Run: headless pygame with SDL's dummy video driver; simulated clock (each Clock.tick advances the game by its frame time, no real sleeping); random seed 0; keys injected as events and as key.get_pressed() state; mouse plan: one left click at the window centre at the start of phase 2, then a move to the lower-right quarter at the start of phase 3.
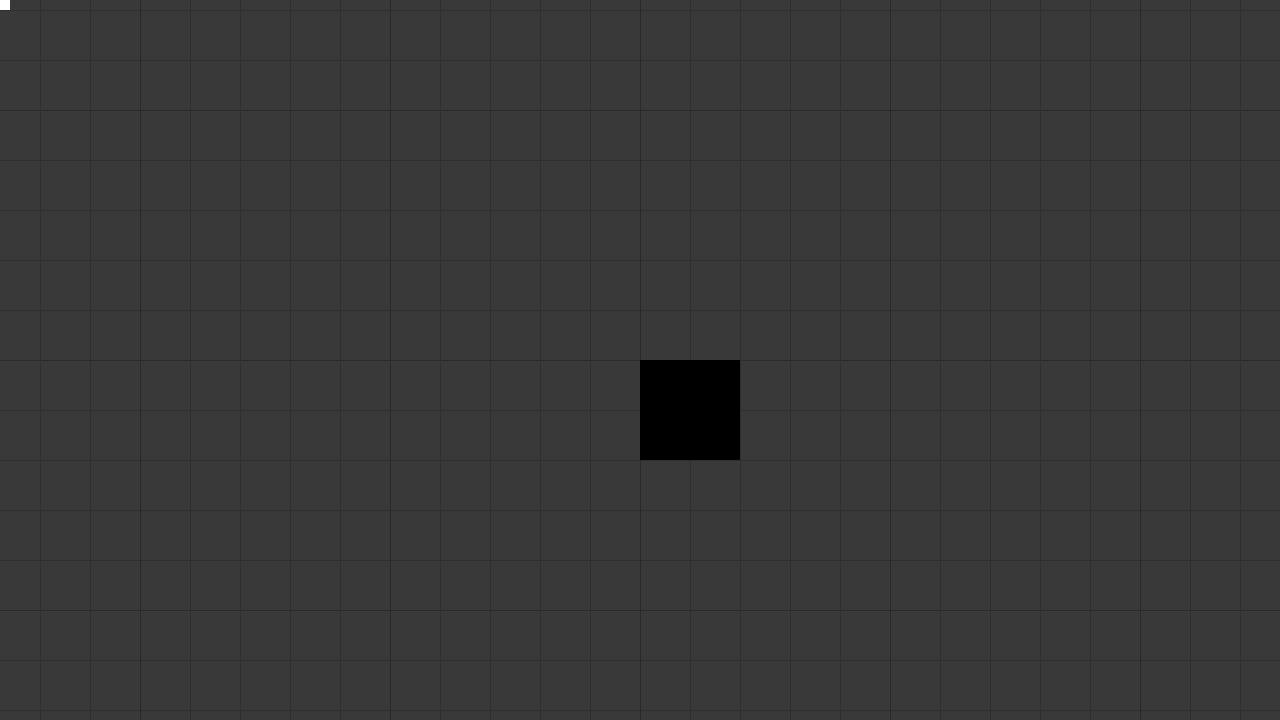
Frame 1 of 4 · flips 1–60 · no input
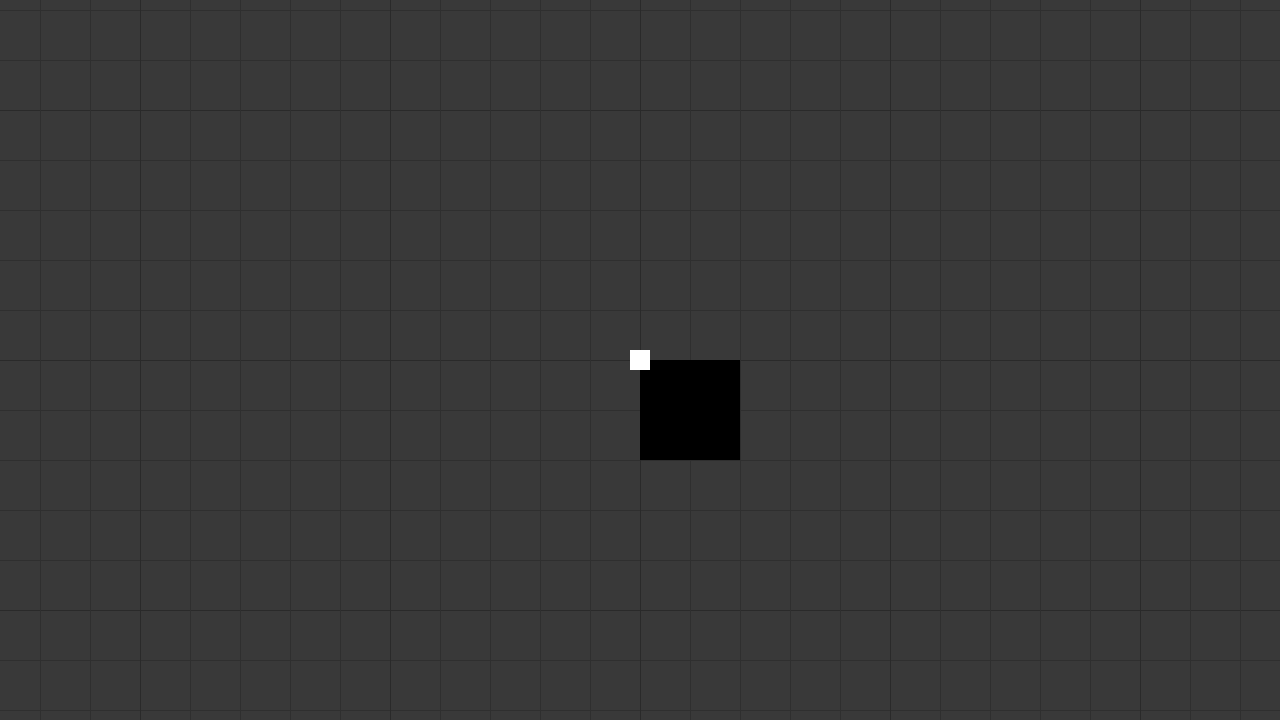
Frame 2 of 4 · flips 61–180 · clicked the window centre · tapped SPACE, RETURN · held RIGHT (→), D
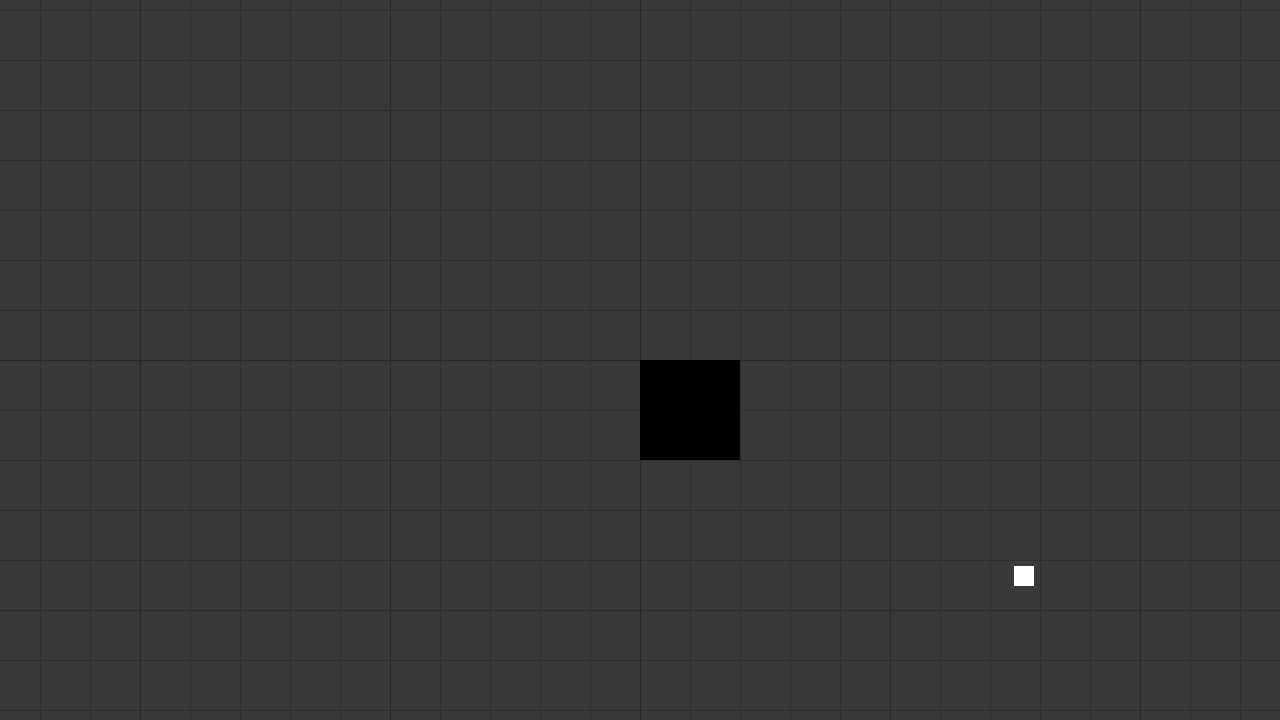
Frame 3 of 4 · flips 181–300 · moved the mouse to the lower-right quarter · held DOWN (↓), S
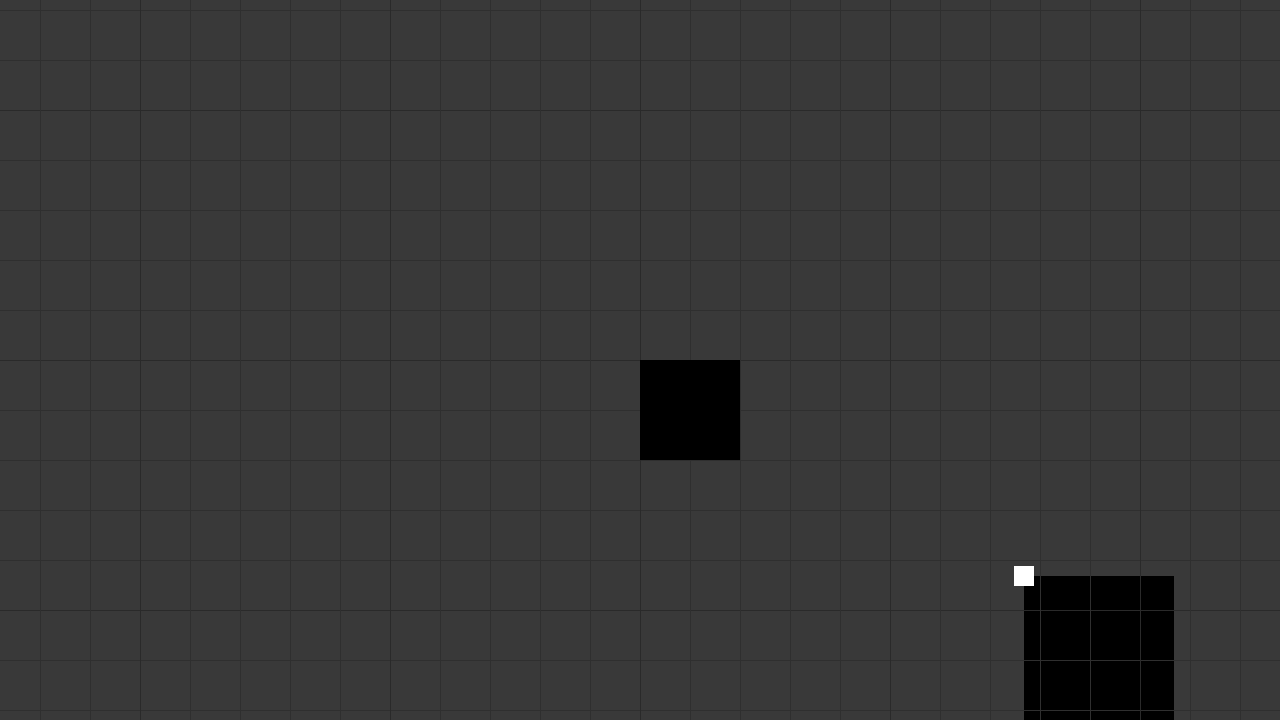
Frame 4 of 4 · flips 301–420 · held LEFT (←), A, UP (↑), W

The pygame program that drew these frames:

#!/usr/bin/env python

# 指定图像文件名称

import pygame
# 导入pygame库
from pygame.locals import *
# 导入一些常用的函数和常量
from sys import exit



MENU_COLOR = (104,104,104)
MAIN_COLOR = (114,114,114)
BACK_COLOR = (57,57,57)
LINE_DEEP_COLOR = (42,42,42)
LINE_LIGHT_COLOR = (47,47,47)
SCREEN_SIZE = (1280,720)
world_center_pos = [2000-SCREEN_SIZE[0]/2,2000-SCREEN_SIZE[1]/2]
world_scale = 0.5
pygame.init()
# 初始化pygame,为使用硬件做准备

screen = pygame.display.set_mode(SCREEN_SIZE, 0, 32)
# 创建了一个窗口
pygame.display.set_caption("Hello, World!")
# 设置窗口标题

background = pygame.Surface((4000,4000))
background.fill(BACK_COLOR)
mouse_cursor = pygame.Surface((20,20))
mouse_cursor.fill((255,255,255))
file_node = pygame.Surface((150,250))
file_node.fill((0,0,0))

# 加载并转换图像

LINE_PADDING = 50

MIDDLE_FLAG = 0
MIDDLE_START_POS = (0,0)
while True:
    # 游戏主循环
    for i in range(80):
        pos_y =  i * 50
        if i % 5 == 0:
            pygame.draw.line(background,LINE_DEEP_COLOR,(0, pos_y),(4000,pos_y))
        else:
            pygame.draw.line(background, LINE_LIGHT_COLOR, (0, pos_y), (4000, pos_y))

    for i in range(80):
        pos_x =  i * 50
        if i % 5 == 0:
            pygame.draw.line(background,LINE_DEEP_COLOR,(pos_x, 0),(pos_x,4000),1)
        else:
            pygame.draw.line(background, LINE_LIGHT_COLOR, (pos_x, 0),(pos_x,4000),1)
    pygame.draw.rect(background,(0,0,0),(2000,2000,100,100))
    for event in pygame.event.get():
        if event.type == QUIT:
            # 接收到退出事件后退出程序
            exit()
        if event.type == MOUSEBUTTONDOWN:
            if event.button == 2 :
                MIDDLE_FLAG = 1
                MIDDLE_START_POS = pygame.mouse.get_pos()

        if event.type == MOUSEBUTTONUP:
            if event.button == 2:
                MIDDLE_FLAG = 0
        if event.type == MOUSEMOTION:
            if MIDDLE_FLAG == 1:
                if 0<world_center_pos[0] - pygame.mouse.get_pos()[0] + MIDDLE_START_POS[0]< 4000 - SCREEN_SIZE[0] :
                    world_center_pos[0] -= pygame.mouse.get_pos()[0] - MIDDLE_START_POS[0]
                if 0<world_center_pos[1] - pygame.mouse.get_pos()[1] + MIDDLE_START_POS[1]<4000 - SCREEN_SIZE[1]:
                    world_center_pos[1] -= pygame.mouse.get_pos()[1] - MIDDLE_START_POS[1]
                MIDDLE_START_POS = pygame.mouse.get_pos()
        if event.type == KEYDOWN:
            if event.key == K_a:
                mouse_pos = pygame.mouse.get_pos()
                # background.blit(file_node, (2000, 2000))
                file_temp = pygame.Surface.convert(file_node)
                background.blit(file_temp,(mouse_pos[0]+world_center_pos[0],mouse_pos[1]+world_center_pos[1]))


    screen.blit(background, (- world_center_pos[0],- world_center_pos[1]))
    x, y = pygame.mouse.get_pos()
    # 获得鼠标位置
    x -= mouse_cursor.get_width() / 2
    y -= mouse_cursor.get_height() / 2
    # 计算光标的左上角位置
    screen.blit(mouse_cursor, (x, y))
    # 把光标画上去

    pygame.display.update()
    # 刷新一下画面
